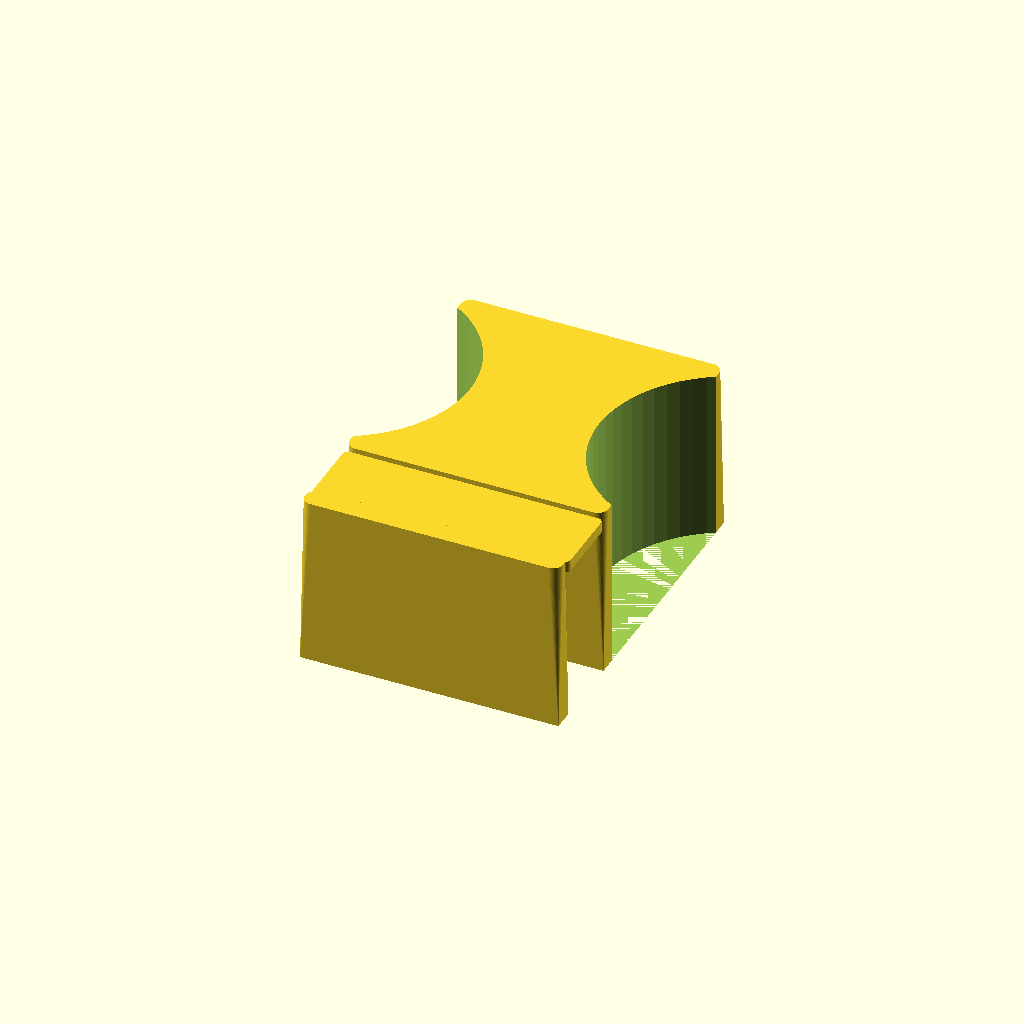
Cell 1: the model at its default parameters.
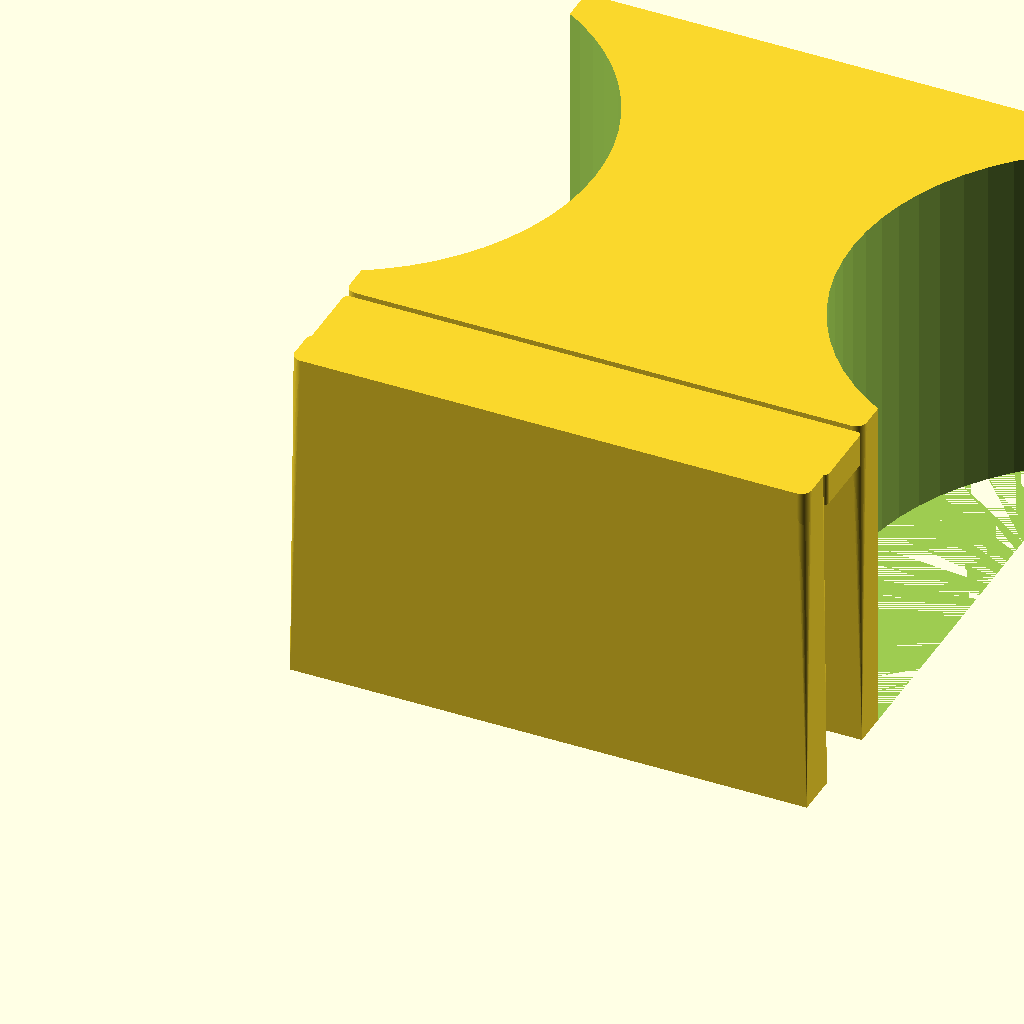
Cell 2 — inch set to 50.8, the other parameters unchanged.
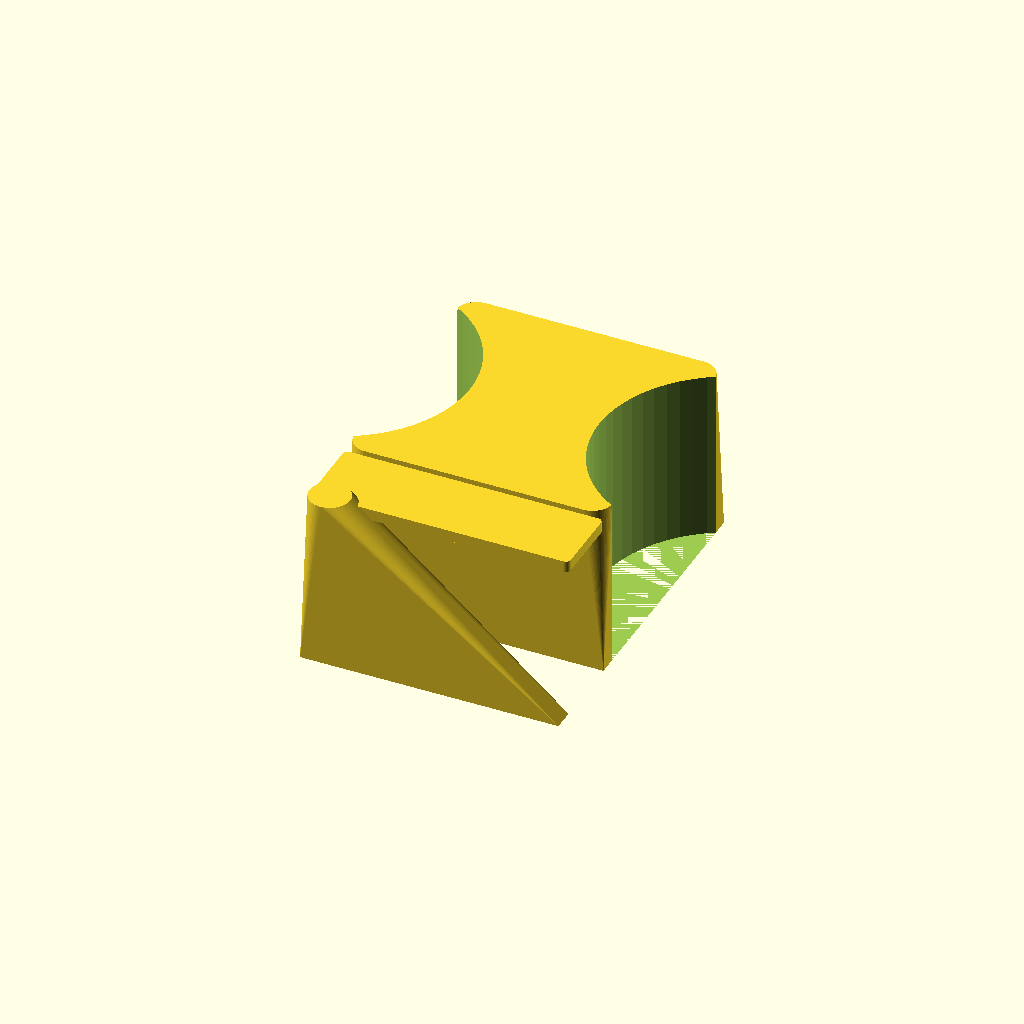
Cell 3: the same model with r = 6.
All cells are drawn from one camera (rotation 55°, 0°, 25°, orthographic, colour scheme Cornfield), so only the parameter changes between them.
OpenSCAD source file Bed/spacer_rounded(2).scad:
inch = 25.4;

spacer = [3 * inch, 3 * inch, 2 * inch];
clip_top = [spacer[0], 22.1, .25 * inch];
clip_side = [spacer[0], clip_top[2], spacer[2]];

cutout_h = 3 * inch;
cutout_r = 1.5 * inch;
roundness = 64;
r = 3;

// Rounds only the top edge of a box. Bottom stays flat.
// Replaces: cube(size)
module cube_round_top(size, radius) {
    hull() {
        // bottom face — full footprint, razor thin
        cube([size[0], size[1], 0.001]);
        // top face — inset, with rounded corners
        translate([radius, radius, size[2] - radius])
            minkowski() {
                cube([size[0] - 2*radius, size[1] - 2*radius, 0.001]);
                cylinder(r=radius, h=radius, $fn=roundness);
            }
    }
}

// Rounds top AND bottom edges of a box.
// Replaces: cube(size)
module cube_round_top_bottom(size, radius) {
    hull() {
        // bottom inset
        translate([radius, radius, radius])
            minkowski() {
                cube([size[0] - 2*radius, size[1] - 2*radius, 0.001]);
                cylinder(r=radius, h=0.001, $fn=roundness);
            }
        // top inset
        translate([radius, radius, size[2] - radius])
            minkowski() {
                cube([size[0] - 2*radius, size[1] - 2*radius, 0.001]);
                cylinder(r=radius, h=0.001, $fn=roundness);
            }
    }
}

// Main body — round top edge only
difference() {
    cube_round_top(spacer, r);
    translate([-(cutout_r / 2), cutout_r, 0])
        cylinder(h = cutout_h, r = cutout_r, $fn = roundness);
    translate([(cutout_r * 2.5), cutout_r, 0])
        cylinder(h = cutout_h, r = cutout_r, $fn = roundness);
}

// Clip top — round top and bottom edges (same translation as original)
translate([0, -clip_top[1], (spacer[2] - clip_top[2])])
    cube_round_top_bottom(clip_top, 1.5);

// Clip side — round top edge only (same translation as original)
translate([0, -(clip_top[1] + clip_side[1]), (spacer[2] - clip_side[2])])
    cube_round_top(clip_side, r);
Parameter table extracted from the source (name, type, default, range or options):
inch: number, default 25.4
roundness: number, default 64
r: number, default 3
